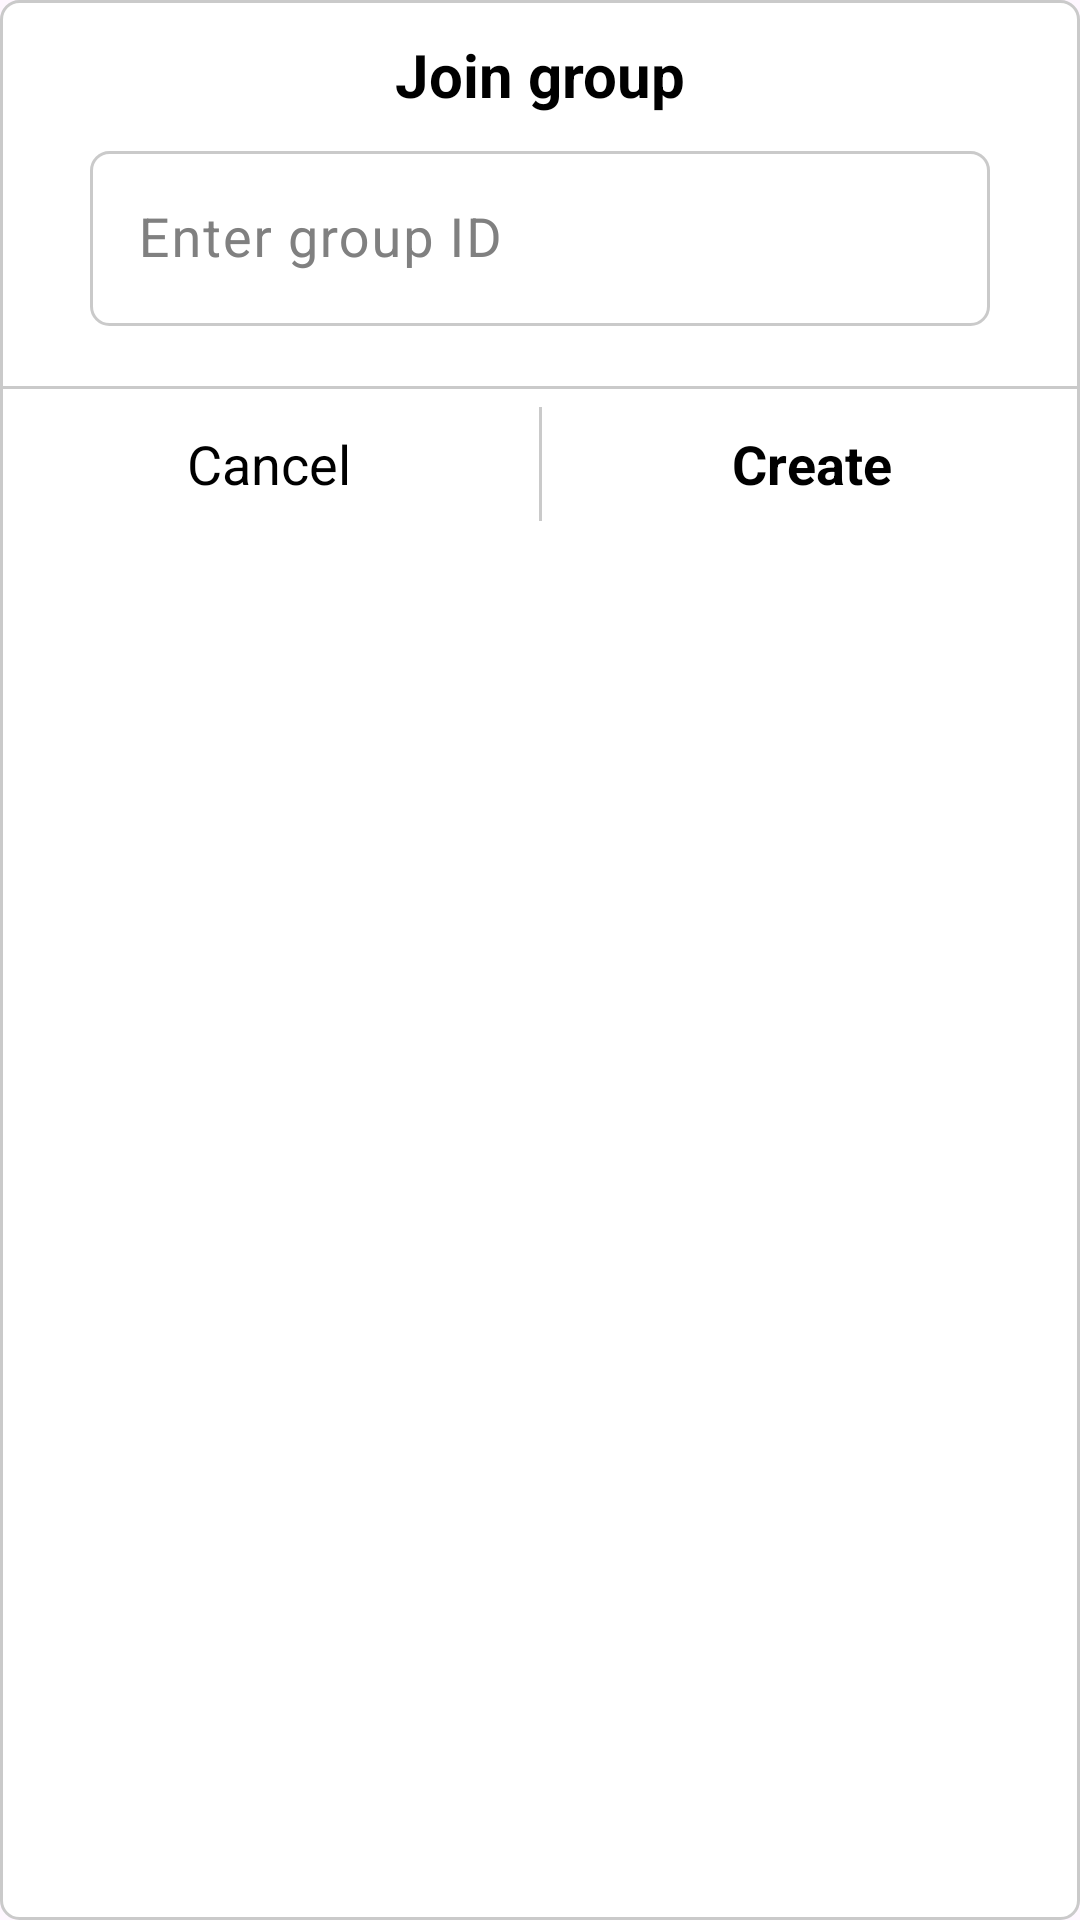

Layout XML and referenced resources for this Android screen:
<!-- AndroidManifest.xml: application theme Theme.Project1GroupStudyAppNew -->
<!-- res/layout/layout_joingroup.xml -->
<?xml version="1.0" encoding="utf-8"?>
<LinearLayout xmlns:android="http://schemas.android.com/apk/res/android"
    android:layout_width="match_parent"
    android:layout_height="wrap_content"
    xmlns:app="http://schemas.android.com/apk/res-auto"
    android:id="@+id/layout_join_group"
    android:orientation="vertical"
    android:layout_margin="20dp"
    android:background="@drawable/bg_addgroup">

    <TextView
        android:text="@string/join_group"
        android:gravity="center"
        android:textSize="20sp"
        android:textColor="?attr/colorText2"
        android:textStyle="bold"
        android:layout_marginTop="5dp"
        android:layout_width="match_parent"
        android:layout_height="40dp"/>

    <com.google.android.material.textfield.TextInputLayout
        android:hint="@string/enter_group_id"
        android:layout_marginStart="30dp"
        android:layout_marginEnd="30dp"
        android:textStyle="bold"
        android:textColorHint="@color/gray"
        app:endIconMode="clear_text"
        android:textColor="@color/black"
        android:layout_width="match_parent"
        android:layout_height="wrap_content">
        <com.google.android.material.textfield.TextInputEditText
            android:id="@+id/edtIdGroup"
            android:background="@drawable/bg_stroke_lightgray"
            android:textSize="18sp"
            android:layout_width="match_parent"
            android:layout_height="wrap_content"/>

        <TextView
            android:id="@+id/checkId"
            android:textSize="16sp"
            android:textColor="@color/red"
            android:layout_marginStart="10dp"
            android:layout_marginBottom="5dp"
            android:visibility="gone"
            android:layout_width="wrap_content"
            android:layout_height="wrap_content"/>
    </com.google.android.material.textfield.TextInputLayout>

    <View
        android:layout_marginTop="20dp"
        android:background="@color/light"
        android:layout_width="match_parent"
        android:layout_height="1dp"/>

    <LinearLayout
        android:orientation="horizontal"
        android:layout_width="match_parent"
        android:layout_height="50dp">

        <TextView
            android:id="@+id/txtCancel"
            android:layout_weight="0.5"
            android:textColor="?attr/colorText2"
            android:text="@string/str_cancel"
            android:gravity="center"
            android:textSize="18sp"
            android:layout_width="match_parent"
            android:layout_height="match_parent"/>

        <View
            android:layout_marginTop="6dp"
            android:layout_marginBottom="6dp"
            android:background="@color/light"
            android:layout_width="1dp"
            android:layout_height="match_parent"/>

        <TextView
            android:id="@+id/txtAddFolder"
            android:layout_weight="0.5"
            android:textColor="?attr/colorText2"
            android:text="@string/create"
            android:textSize="18sp"
            android:textStyle="bold"
            android:gravity="center"
            android:layout_width="match_parent"
            android:layout_height="match_parent"/>
    </LinearLayout>
</LinearLayout>
<!-- resources referenced by this layout -->
<resources>
  <color name="black">#000000</color>
  <color name="gray">#808080</color>
  <color name="light">#CACACA</color>
  <color name="red">#FF0000</color>
  <!-- drawable bg_addgroup (drawable) -->
  <?xml version="1.0" encoding="utf-8"?>
  <selector xmlns:android="http://schemas.android.com/apk/res/android">
      <item>
          <shape android:shape="rectangle">
              <stroke android:color="@color/light" android:width="1dp" />
              <solid android:color="?attr/colorCardView2" />
              <corners android:radius="6dp" />
          </shape>
      </item>
  </selector>
  <!-- drawable bg_stroke_lightgray (drawable) -->
  <?xml version="1.0" encoding="utf-8"?>
  <selector xmlns:android="http://schemas.android.com/apk/res/android">
      <item>
          <shape android:shape="rectangle">
              <stroke android:color="@color/light" android:width="1dp"/>
              <corners android:radius="6dp" />
          </shape>
      </item>
  </selector>
  <string name="create">Create</string>
  <string name="enter_group_id">Enter group ID</string>
  <string name="join_group">Join group</string>
  <string name="str_cancel">Cancel</string>
  <style name="Theme.Project1GroupStudyAppNew" parent="Base.Theme.Project1GroupStudyAppNew" />
  <style name="Base.Theme.Project1GroupStudyAppNew" parent="Theme.Material3.DayNight.NoActionBar">
          
          
          <item name="colorBackground">@color/coolGray</item>
          <item name="colorBackground2">@color/lightGray</item>
          <item name="colorBtn">@color/indigoBlue</item>
          <item name="colorRoundBtn">@color/pale_darkBlue</item>
          <item name="colorRoundBtn2">@color/indigoBlue</item>
          <item name="colorTitle">@color/indigoBlue</item>
          <item name="colorTitle2">@color/gray</item>
          <item name="colorBgSearch">#E4E3E8</item>
          <item name="colorBgSearch2">#E4E3E8</item>
          <item name="colorComponentSearch">@color/gray</item>
          <item name="colorDeleteSearch">@color/gray</item>
          <item name="colorText">@color/pale_lightGray</item>
          <item name="colorText2">@color/black</item>
          <item name="colorText3">@color/black</item>
          <item name="colorText4">@color/lightGray</item>
          <item name="colorTextHint">@color/gray</item>
          <item name="colorTextHint2">@color/gray</item>
          <item name="colorTextDate">@color/gray</item>
          <item name="colorCardView">@color/lightGray</item>
          <item name="colorCardView2">@color/white</item>
          <item name="colorCardView3">#E4E3E8</item>
          <item name="colorCardView4">@color/white</item>
          <item name="colorCardView5">@color/white</item>
      </style>
  <color name="coolGray">#F5F5F5</color>
  <color name="lightGray">#F2F2F7</color>
  <color name="indigoBlue">#3F51B5</color>
  <color name="pale_darkBlue">#65252836</color>
  <color name="pale_lightGray">#66999999</color>
  <color name="white">#FFFFFFFF</color>
</resources>
